Labelled photos from "dataset", an image-classification folder in daai25/RestarauntRecommenderFoodClassifier. The possible labels are: food, non food.

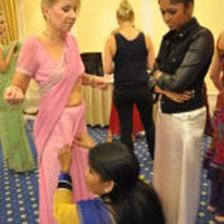
Label: non food

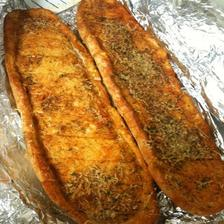
Label: food

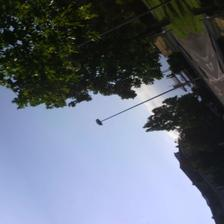
Label: non food

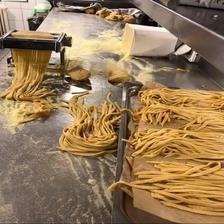
Label: food

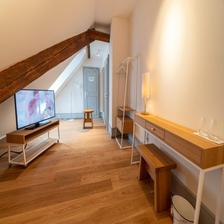
Label: non food

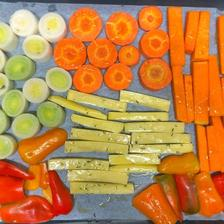
Label: food
